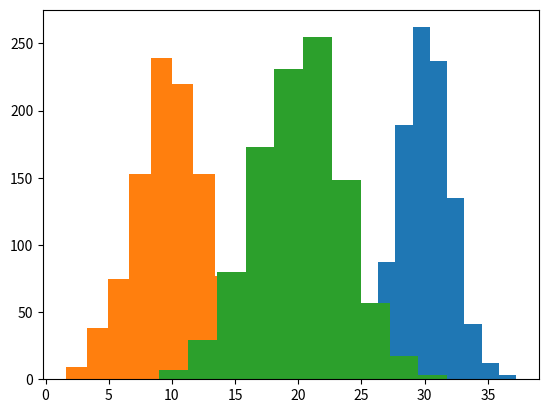

This figure's Python source:
import scipy.stats as scip
import statistics as stat
import matplotlib.pyplot as mat
import numpy as np
import math as math


delta = 34.7 - 29.8  
#first data
m = 20
dev_m = 4
#second data
n= 25
dev_n = 5

normal_1 = np.random.normal(delta,math.sqrt((dev_m * dev_m)/n+(dev_n * dev_n)/m),100)
print(scip.ttest_1samp(normal_1, popmean=0))


normal_x = np.random.normal(30,2,1000)
normal_y = np.random.normal(10,3,1000)

mat.hist(normal_x)
mat.hist(normal_y)
mat.hist(normal_x - normal_y)
mat.show()